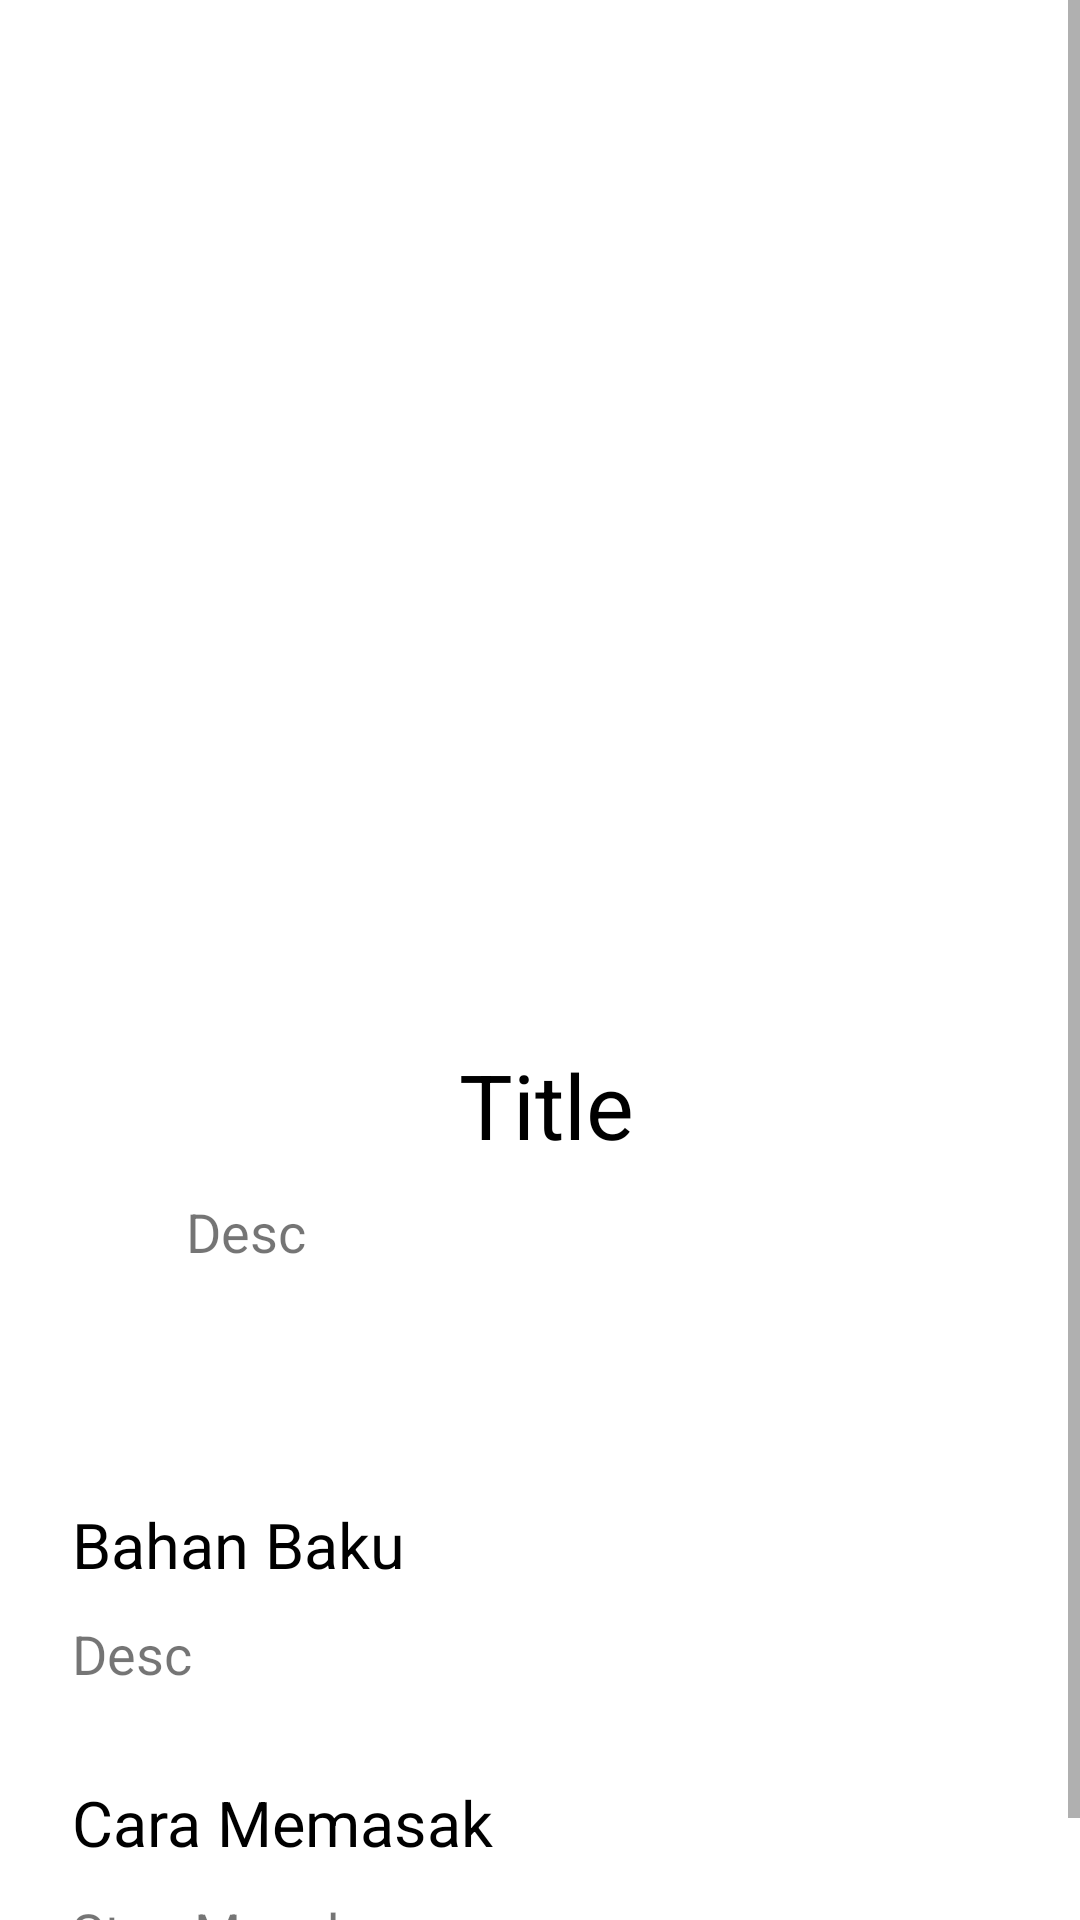

Reconstruct the res/layout file that produces this screen, plus the resources it refers to.
<!-- AndroidManifest.xml: application theme Theme.RecycleViewnew -->
<!-- res/layout/activity_detail_resep.xml -->
<?xml version="1.0" encoding="utf-8"?>
<ScrollView xmlns:android="http://schemas.android.com/apk/res/android"
    xmlns:app="http://schemas.android.com/apk/res-auto"
    xmlns:tools="http://schemas.android.com/tools"
    android:layout_width="match_parent"
    android:layout_height="match_parent"
    tools:context=".Activity.DetailResepActivity">

    <LinearLayout
        android:layout_width="match_parent"
        android:layout_height="match_parent"
        android:orientation="vertical">
        <LinearLayout
            android:padding="@android:dimen/app_icon_size"
            android:orientation="vertical"
            android:layout_gravity="center"
            android:layout_width="match_parent"
            android:layout_height="wrap_content">
                <ImageView
                    android:id="@+id/imageDetailRecipe"
                    android:layout_width="300dp"
                    android:layout_gravity="center"
                    android:layout_height="300dp"
                    android:src="@drawable/ic_launcher_background"/>

            <TextView
                android:id="@+id/namaRecipe"
                android:layout_width="match_parent"
                android:layout_height="wrap_content"
                android:layout_marginLeft="14dp"
                android:layout_marginRight="10dp"
                android:gravity="center"
                android:text="Title"
                android:textColor="@android:color/black"
                android:textSize="30dp" />

            <TextView
                android:id="@+id/recipeDescription"
                android:layout_marginTop="10dp"
                android:justificationMode="inter_word"
                android:layout_width="match_parent"
                android:layout_height="wrap_content"
                android:text="Desc"
                android:textSize="18dp"
                android:layout_marginLeft="14dp"
                android:layout_marginRight="10dp"
                android:layout_marginBottom="10dp"/>
        </LinearLayout>

        <LinearLayout
            android:id="@+id/descriptionRecipeDetailLayout"
            android:orientation="vertical"
            android:layout_gravity="center"
            android:layout_margin="10dp"
            android:layout_width="match_parent"
            android:layout_height="wrap_content">
            <TextView
                android:layout_width="match_parent"
                android:layout_height="wrap_content"
                android:textColor="@android:color/black"
                android:layout_marginTop="10dp"
                android:textSize="21dp"
                android:text="Bahan Baku"
                android:layout_marginLeft="14dp"
                android:layout_marginRight="10dp"/>

            <TextView
                android:id="@+id/descriptionRecipeDetailContent"
                android:layout_marginTop="10dp"
                android:layout_width="match_parent"
                android:layout_height="wrap_content"
                android:text="Desc"
                android:textSize="18dp"
                android:justificationMode="inter_word"
                android:layout_marginLeft="14dp"
                android:layout_marginRight="10dp"
                android:layout_marginBottom="10dp"/>
            <LinearLayout
                android:layout_marginTop="10dp"
                android:layout_width="match_parent"
                android:layout_height="match_parent"
                android:orientation="vertical">
                <TextView
                    android:id="@+id/caraMemasakJudul"
                    android:layout_width="match_parent"
                    android:layout_height="wrap_content"
                    android:textColor="@android:color/black"
                    android:layout_marginTop="10dp"
                    android:textSize="21dp"
                    android:text="Cara Memasak"
                    android:layout_marginLeft="14dp"
                    android:layout_marginRight="10dp"/>

                <TextView
                    android:id="@+id/caraMemasakLangkah"
                    android:justificationMode="inter_word"
                    android:layout_marginTop="10dp"
                    android:layout_width="match_parent"
                    android:layout_height="wrap_content"
                    android:text="Step Masak"
                    android:textSize="18dp"
                    android:layout_marginLeft="14dp"
                    android:layout_marginRight="10dp"
                    android:layout_marginBottom="10dp"/>
            </LinearLayout>
        </LinearLayout>
    </LinearLayout>
</ScrollView>
<!-- resources referenced by this layout -->
<resources>
  <style name="Theme.RecycleViewnew" parent="Theme.MaterialComponents.DayNight.NoActionBar">
          
          <item name="colorPrimary">@color/purple_500</item>
          <item name="colorPrimaryVariant">@color/purple_700</item>
          <item name="colorOnPrimary">@color/white</item>
          
          <item name="colorSecondary">@color/teal_200</item>
          <item name="colorSecondaryVariant">@color/teal_700</item>
          <item name="colorOnSecondary">@color/black</item>
          
          <item name="android:statusBarColor" tools:targetApi="l">?attr/colorPrimaryVariant</item>
          
      </style>
  <color name="purple_500">#FF6200EE</color>
  <color name="purple_700">#FF3700B3</color>
  <color name="white">#FFFFFFFF</color>
  <color name="teal_200">#FF03DAC5</color>
  <color name="teal_700">#FF018786</color>
  <color name="black">#FF000000</color>
</resources>
